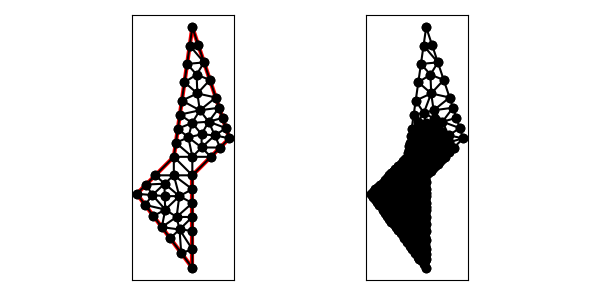

Values plotted in this chart, from the file beside it:
1.100000000000000000e+01, 9.000000000000000000e+00, 1.300000000000000000e+01, 1.100000000000000000e+01, 1.100000000000000000e+01, 1.700000000000000000e+01, 1.000000000000000000e+01, 1.000000000000000000e+01, 8.000000000000000000e+00, 8.000000000000000000e+00, 1.100000000000000000e+01, 4.000000000000000000e+00, 1.000000000000000000e+01, 9.000000000000000000e+00, 1.100000000000000000e+01, 8.250000000000000000e+00, 1.100000000000000000e+01, 9.000000000000000000e+00, 1.066666666666666607e+01, 8.750000000000000000e+00, 1.000000000000000000e+00, 9.852830888422229802e-03
1.100000000000000000e+01, 9.000000000000000000e+00, 1.300000000000000000e+01, 1.100000000000000000e+01, 1.100000000000000000e+01, 1.700000000000000000e+01, 1.000000000000000000e+01, 1.000000000000000000e+01, 8.000000000000000000e+00, 8.000000000000000000e+00, 1.100000000000000000e+01, 4.000000000000000000e+00, 1.100000000000000000e+01, 1.000000000000000000e+01, 1.200000000000000000e+01, 1.000000000000000000e+01, 1.150000000000000000e+01, 1.050703114085066936e+01, 1.150000000000000000e+01, 1.016901038028355764e+01, 1.000000000000000000e+00, 2.089392480353464976e-02
1.100000000000000000e+01, 9.000000000000000000e+00, 1.300000000000000000e+01, 1.100000000000000000e+01, 1.100000000000000000e+01, 1.700000000000000000e+01, 1.000000000000000000e+01, 1.000000000000000000e+01, 8.000000000000000000e+00, 8.000000000000000000e+00, 1.100000000000000000e+01, 4.000000000000000000e+00, 1.010857864376269077e+01, 1.076005050633883364e+01, 1.000000000000000000e+01, 1.000000000000000000e+01, 1.100000000000000000e+01, 1.000000000000000000e+01, 1.036952621458756418e+01, 1.025335016877961181e+01, 1.000000000000000000e+00, 2.089392480353464976e-02
1.100000000000000000e+01, 9.000000000000000000e+00, 1.300000000000000000e+01, 1.100000000000000000e+01, 1.100000000000000000e+01, 1.700000000000000000e+01, 1.000000000000000000e+01, 1.000000000000000000e+01, 8.000000000000000000e+00, 8.000000000000000000e+00, 1.100000000000000000e+01, 4.000000000000000000e+00, 1.123068504639555698e+01, 1.444166363199153658e+01, 1.071715728752537977e+01, 1.502010101267766728e+01, 1.057573593128807055e+01, 1.403015151901650093e+01, 1.084119275506967028e+01, 1.449730538789523315e+01, 1.000000000000000000e+00, 5.000000000000000000e-01
1.100000000000000000e+01, 9.000000000000000000e+00, 1.300000000000000000e+01, 1.100000000000000000e+01, 1.100000000000000000e+01, 1.700000000000000000e+01, 1.000000000000000000e+01, 1.000000000000000000e+01, 8.000000000000000000e+00, 8.000000000000000000e+00, 1.100000000000000000e+01, 4.000000000000000000e+00, 1.150000000000000000e+01, 1.050703114085066936e+01, 1.250000000000000000e+01, 1.050000000000000000e+01, 1.221524027254960032e+01, 1.115887123744701803e+01, 1.207174675751653403e+01, 1.072196745943256246e+01, 1.000000000000000000e+00, 6.623860214656555889e-02
1.100000000000000000e+01, 9.000000000000000000e+00, 1.300000000000000000e+01, 1.100000000000000000e+01, 1.100000000000000000e+01, 1.700000000000000000e+01, 1.000000000000000000e+01, 1.000000000000000000e+01, 8.000000000000000000e+00, 8.000000000000000000e+00, 1.100000000000000000e+01, 4.000000000000000000e+00, 1.078391044054585990e+01, 1.105135540595084720e+01, 1.150000000000000000e+01, 1.121912704576259401e+01, 1.098746327473298834e+01, 1.183219589947584893e+01, 1.109045790509294882e+01, 1.136755945039642945e+01, 0.000000000000000000e+00, 7.837332327573980073e-02
1.100000000000000000e+01, 9.000000000000000000e+00, 1.300000000000000000e+01, 1.100000000000000000e+01, 1.100000000000000000e+01, 1.700000000000000000e+01, 1.000000000000000000e+01, 1.000000000000000000e+01, 8.000000000000000000e+00, 8.000000000000000000e+00, 1.100000000000000000e+01, 4.000000000000000000e+00, 1.043431457505076132e+01, 1.304020202535533457e+01, 1.032573593128807232e+01, 1.228015151901650093e+01, 1.140451854526609488e+01, 1.251382058760068006e+01, 1.072152301720164225e+01, 1.261139137732417304e+01, 1.000000000000000000e+00, 5.000000000000000000e-01
1.100000000000000000e+01, 9.000000000000000000e+00, 1.300000000000000000e+01, 1.100000000000000000e+01, 1.100000000000000000e+01, 1.700000000000000000e+01, 1.000000000000000000e+01, 1.000000000000000000e+01, 8.000000000000000000e+00, 8.000000000000000000e+00, 1.100000000000000000e+01, 4.000000000000000000e+00, 1.100000000000000000e+01, 9.000000000000000000e+00, 1.200000000000000000e+01, 1.000000000000000000e+01, 1.100000000000000000e+01, 1.000000000000000000e+01, 1.133333333333333393e+01, 9.666666666666666075e+00, 1.000000000000000000e+00, 2.089392480353464976e-02
1.100000000000000000e+01, 9.000000000000000000e+00, 1.300000000000000000e+01, 1.100000000000000000e+01, 1.100000000000000000e+01, 1.700000000000000000e+01, 1.000000000000000000e+01, 1.000000000000000000e+01, 8.000000000000000000e+00, 8.000000000000000000e+00, 1.100000000000000000e+01, 4.000000000000000000e+00, 1.000000000000000000e+01, 1.000000000000000000e+01, 1.100000000000000000e+01, 9.000000000000000000e+00, 1.100000000000000000e+01, 1.000000000000000000e+01, 1.066666666666666607e+01, 9.666666666666666075e+00, 1.000000000000000000e+00, 2.089392480353464976e-02
1.100000000000000000e+01, 9.000000000000000000e+00, 1.300000000000000000e+01, 1.100000000000000000e+01, 1.100000000000000000e+01, 1.700000000000000000e+01, 1.000000000000000000e+01, 1.000000000000000000e+01, 8.000000000000000000e+00, 8.000000000000000000e+00, 1.100000000000000000e+01, 4.000000000000000000e+00, 1.140451854526609488e+01, 1.251382058760068006e+01, 1.244868329805051310e+01, 1.265395010584845892e+01, 1.226491106406735199e+01, 1.320526680779794404e+01, 1.203937096912798665e+01, 1.279101250041569493e+01, 1.000000000000000000e+00, 5.000000000000000000e-01
1.100000000000000000e+01, 9.000000000000000000e+00, 1.300000000000000000e+01, 1.100000000000000000e+01, 1.100000000000000000e+01, 1.700000000000000000e+01, 1.000000000000000000e+01, 1.000000000000000000e+01, 8.000000000000000000e+00, 8.000000000000000000e+00, 1.100000000000000000e+01, 4.000000000000000000e+00, 1.014843750000000000e+01, 6.750000000000000000e+00, 1.100000000000000000e+01, 6.750000000000000000e+00, 1.100000000000000000e+01, 7.500000000000000000e+00, 1.071614583333333393e+01, 7.000000000000000000e+00, 0.000000000000000000e+00, 1.523876760658644108e-02
1.100000000000000000e+01, 9.000000000000000000e+00, 1.300000000000000000e+01, 1.100000000000000000e+01, 1.100000000000000000e+01, 1.700000000000000000e+01, 1.000000000000000000e+01, 1.000000000000000000e+01, 8.000000000000000000e+00, 8.000000000000000000e+00, 1.100000000000000000e+01, 4.000000000000000000e+00, 1.100000000000000000e+01, 9.000000000000000000e+00, 1.000000000000000000e+01, 1.000000000000000000e+01, 1.000000000000000000e+01, 9.000000000000000000e+00, 1.033333333333333393e+01, 9.333333333333333925e+00, 1.000000000000000000e+00, 9.852830888422229802e-03
1.100000000000000000e+01, 9.000000000000000000e+00, 1.300000000000000000e+01, 1.100000000000000000e+01, 1.100000000000000000e+01, 1.700000000000000000e+01, 1.000000000000000000e+01, 1.000000000000000000e+01, 8.000000000000000000e+00, 8.000000000000000000e+00, 1.100000000000000000e+01, 4.000000000000000000e+00, 1.021715728752538155e+01, 1.152010101267766728e+01, 1.078391044054585990e+01, 1.105135540595084720e+01, 1.098746327473298834e+01, 1.183219589947584893e+01, 1.066284366760140934e+01, 1.146788410603478781e+01, 1.000000000000000000e+00, 7.837332327573980073e-02
1.100000000000000000e+01, 9.000000000000000000e+00, 1.300000000000000000e+01, 1.100000000000000000e+01, 1.100000000000000000e+01, 1.700000000000000000e+01, 1.000000000000000000e+01, 1.000000000000000000e+01, 8.000000000000000000e+00, 8.000000000000000000e+00, 1.100000000000000000e+01, 4.000000000000000000e+00, 1.021715728752538155e+01, 1.152010101267766728e+01, 1.010857864376269077e+01, 1.076005050633883364e+01, 1.078391044054585990e+01, 1.105135540595084720e+01, 1.036988212394464348e+01, 1.111050230832244701e+01, 1.000000000000000000e+00, 7.837332327573980073e-02
1.100000000000000000e+01, 9.000000000000000000e+00, 1.300000000000000000e+01, 1.100000000000000000e+01, 1.100000000000000000e+01, 1.700000000000000000e+01, 1.000000000000000000e+01, 1.000000000000000000e+01, 8.000000000000000000e+00, 8.000000000000000000e+00, 1.100000000000000000e+01, 4.000000000000000000e+00, 1.100000000000000000e+01, 1.000000000000000000e+01, 1.150000000000000000e+01, 1.050703114085066936e+01, 1.078391044054585990e+01, 1.105135540595084720e+01, 1.109463681351528663e+01, 1.051946218226717278e+01, 0.000000000000000000e+00, 2.089392480353464976e-02
1.100000000000000000e+01, 9.000000000000000000e+00, 1.300000000000000000e+01, 1.100000000000000000e+01, 1.100000000000000000e+01, 1.700000000000000000e+01, 1.000000000000000000e+01, 1.000000000000000000e+01, 8.000000000000000000e+00, 8.000000000000000000e+00, 1.100000000000000000e+01, 4.000000000000000000e+00, 1.100000000000000000e+01, 1.000000000000000000e+01, 1.078391044054585990e+01, 1.105135540595084720e+01, 1.010857864376269077e+01, 1.076005050633883364e+01, 1.063082969476951689e+01, 1.060380197076322695e+01, 1.000000000000000000e+00, 2.089392480353464976e-02
1.100000000000000000e+01, 9.000000000000000000e+00, 1.300000000000000000e+01, 1.100000000000000000e+01, 1.100000000000000000e+01, 1.700000000000000000e+01, 1.000000000000000000e+01, 1.000000000000000000e+01, 8.000000000000000000e+00, 8.000000000000000000e+00, 1.100000000000000000e+01, 4.000000000000000000e+00, 1.300000000000000000e+01, 1.100000000000000000e+01, 1.281622776601683888e+01, 1.155131670194948512e+01, 1.221524027254960032e+01, 1.115887123744701803e+01, 1.267715601285547855e+01, 1.123672931313216772e+01, 1.000000000000000000e+00, 3.019419613217802500e-01
1.100000000000000000e+01, 9.000000000000000000e+00, 1.300000000000000000e+01, 1.100000000000000000e+01, 1.100000000000000000e+01, 1.700000000000000000e+01, 1.000000000000000000e+01, 1.000000000000000000e+01, 8.000000000000000000e+00, 8.000000000000000000e+00, 1.100000000000000000e+01, 4.000000000000000000e+00, 1.078391044054585990e+01, 1.105135540595084720e+01, 1.150000000000000000e+01, 1.050703114085066936e+01, 1.150000000000000000e+01, 1.121912704576259401e+01, 1.126130348018195271e+01, 1.092583786418803449e+01, 0.000000000000000000e+00, 6.623860214656555889e-02
1.100000000000000000e+01, 9.000000000000000000e+00, 1.300000000000000000e+01, 1.100000000000000000e+01, 1.100000000000000000e+01, 1.700000000000000000e+01, 1.000000000000000000e+01, 1.000000000000000000e+01, 8.000000000000000000e+00, 8.000000000000000000e+00, 1.100000000000000000e+01, 4.000000000000000000e+00, 1.100000000000000000e+01, 5.000000000000000000e+00, 1.100000000000000000e+01, 6.000000000000000000e+00, 1.030879053841309911e+01, 6.073628384760705323e+00, 1.076959684613770030e+01, 5.691209461586901774e+00, 0.000000000000000000e+00, 1.851219528243825893e-02
1.100000000000000000e+01, 9.000000000000000000e+00, 1.300000000000000000e+01, 1.100000000000000000e+01, 1.100000000000000000e+01, 1.700000000000000000e+01, 1.000000000000000000e+01, 1.000000000000000000e+01, 8.000000000000000000e+00, 8.000000000000000000e+00, 1.100000000000000000e+01, 4.000000000000000000e+00, 1.150000000000000000e+01, 1.050703114085066936e+01, 1.200000000000000000e+01, 1.000000000000000000e+01, 1.250000000000000000e+01, 1.050000000000000000e+01, 1.200000000000000000e+01, 1.033567704695022371e+01, 1.000000000000000000e+00, 6.623860214656555889e-02
1.100000000000000000e+01, 9.000000000000000000e+00, 1.300000000000000000e+01, 1.100000000000000000e+01, 1.100000000000000000e+01, 1.700000000000000000e+01, 1.000000000000000000e+01, 1.000000000000000000e+01, 8.000000000000000000e+00, 8.000000000000000000e+00, 1.100000000000000000e+01, 4.000000000000000000e+00, 1.100000000000000000e+01, 7.500000000000000000e+00, 1.029687500000000000e+01, 7.875000000000000000e+00, 1.014843750000000000e+01, 6.750000000000000000e+00, 1.048177083333333393e+01, 7.375000000000000000e+00, 0.000000000000000000e+00, 1.523876760658644108e-02
1.100000000000000000e+01, 9.000000000000000000e+00, 1.300000000000000000e+01, 1.100000000000000000e+01, 1.100000000000000000e+01, 1.700000000000000000e+01, 1.000000000000000000e+01, 1.000000000000000000e+01, 8.000000000000000000e+00, 8.000000000000000000e+00, 1.100000000000000000e+01, 4.000000000000000000e+00, 8.449999999999999289e+00, 7.400000000000000355e+00, 9.539165369217082358e+00, 7.148198398576512069e+00, 8.841160220994474628e+00, 7.933356353591159760e+00, 8.943441863403853276e+00, 7.493851584055891912e+00, 0.000000000000000000e+00, 1.590028095680401723e-02
1.100000000000000000e+01, 9.000000000000000000e+00, 1.300000000000000000e+01, 1.100000000000000000e+01, 1.100000000000000000e+01, 1.700000000000000000e+01, 1.000000000000000000e+01, 1.000000000000000000e+01, 8.000000000000000000e+00, 8.000000000000000000e+00, 1.100000000000000000e+01, 4.000000000000000000e+00, 1.000000000000000000e+01, 1.000000000000000000e+01, 9.000000000000000000e+00, 9.000000000000000000e+00, 1.000000000000000000e+01, 9.000000000000000000e+00, 9.666666666666666075e+00, 9.333333333333333925e+00, 1.000000000000000000e+00, 9.852830888422229802e-03
1.100000000000000000e+01, 9.000000000000000000e+00, 1.300000000000000000e+01, 1.100000000000000000e+01, 1.100000000000000000e+01, 1.700000000000000000e+01, 1.000000000000000000e+01, 1.000000000000000000e+01, 8.000000000000000000e+00, 8.000000000000000000e+00, 1.100000000000000000e+01, 4.000000000000000000e+00, 8.841160220994474628e+00, 7.933356353591159760e+00, 9.500000000000000000e+00, 8.548611111111110716e+00, 8.500000000000000000e+00, 8.500000000000000000e+00, 8.947053406998158209e+00, 8.327322488234090159e+00, 0.000000000000000000e+00, 1.326548422112267846e-02
1.100000000000000000e+01, 9.000000000000000000e+00, 1.300000000000000000e+01, 1.100000000000000000e+01, 1.100000000000000000e+01, 1.700000000000000000e+01, 1.000000000000000000e+01, 1.000000000000000000e+01, 8.000000000000000000e+00, 8.000000000000000000e+00, 1.100000000000000000e+01, 4.000000000000000000e+00, 1.000000000000000000e+01, 9.000000000000000000e+00, 9.500000000000000000e+00, 8.548611111111110716e+00, 1.029687500000000000e+01, 7.875000000000000000e+00, 9.932291666666666075e+00, 8.474537037037036313e+00, 0.000000000000000000e+00, 9.852830888422229802e-03
1.100000000000000000e+01, 9.000000000000000000e+00, 1.300000000000000000e+01, 1.100000000000000000e+01, 1.100000000000000000e+01, 1.700000000000000000e+01, 1.000000000000000000e+01, 1.000000000000000000e+01, 8.000000000000000000e+00, 8.000000000000000000e+00, 1.100000000000000000e+01, 4.000000000000000000e+00, 1.030879053841309911e+01, 6.073628384760705323e+00, 9.350000000000001421e+00, 6.199999999999999289e+00, 9.800000000000000711e+00, 5.599999999999999645e+00, 9.819596846137701007e+00, 5.957876128253569270e+00, 0.000000000000000000e+00, 1.879666868657523665e-02
1.100000000000000000e+01, 9.000000000000000000e+00, 1.300000000000000000e+01, 1.100000000000000000e+01, 1.100000000000000000e+01, 1.700000000000000000e+01, 1.000000000000000000e+01, 1.000000000000000000e+01, 8.000000000000000000e+00, 8.000000000000000000e+00, 1.100000000000000000e+01, 4.000000000000000000e+00, 9.500000000000000000e+00, 8.548611111111110716e+00, 1.000000000000000000e+01, 9.000000000000000000e+00, 9.000000000000000000e+00, 9.000000000000000000e+00, 9.500000000000000000e+00, 8.849537037037036313e+00, 0.000000000000000000e+00, 9.852830888422229802e-03
1.100000000000000000e+01, 9.000000000000000000e+00, 1.300000000000000000e+01, 1.100000000000000000e+01, 1.100000000000000000e+01, 1.700000000000000000e+01, 1.000000000000000000e+01, 1.000000000000000000e+01, 8.000000000000000000e+00, 8.000000000000000000e+00, 1.100000000000000000e+01, 4.000000000000000000e+00, 1.100000000000000000e+01, 8.250000000000000000e+00, 1.029687500000000000e+01, 7.875000000000000000e+00, 1.100000000000000000e+01, 7.500000000000000000e+00, 1.076562500000000000e+01, 7.875000000000000000e+00, 0.000000000000000000e+00, 1.073428403492150164e-02
1.100000000000000000e+01, 9.000000000000000000e+00, 1.300000000000000000e+01, 1.100000000000000000e+01, 1.100000000000000000e+01, 1.700000000000000000e+01, 1.000000000000000000e+01, 1.000000000000000000e+01, 8.000000000000000000e+00, 8.000000000000000000e+00, 1.100000000000000000e+01, 4.000000000000000000e+00, 1.000000000000000000e+01, 9.000000000000000000e+00, 1.029687500000000000e+01, 7.875000000000000000e+00, 1.100000000000000000e+01, 8.250000000000000000e+00, 1.043229166666666607e+01, 8.375000000000000000e+00, 0.000000000000000000e+00, 9.852830888422229802e-03
1.100000000000000000e+01, 9.000000000000000000e+00, 1.300000000000000000e+01, 1.100000000000000000e+01, 1.100000000000000000e+01, 1.700000000000000000e+01, 1.000000000000000000e+01, 1.000000000000000000e+01, 8.000000000000000000e+00, 8.000000000000000000e+00, 1.100000000000000000e+01, 4.000000000000000000e+00, 9.500000000000000000e+00, 7.875000000000000000e+00, 8.841160220994474628e+00, 7.933356353591159760e+00, 9.539165369217082358e+00, 7.148198398576512069e+00, 9.293441863403851144e+00, 7.652184917389224239e+00, 0.000000000000000000e+00, 1.547048641962027633e-02
1.100000000000000000e+01, 9.000000000000000000e+00, 1.300000000000000000e+01, 1.100000000000000000e+01, 1.100000000000000000e+01, 1.700000000000000000e+01, 1.000000000000000000e+01, 1.000000000000000000e+01, 8.000000000000000000e+00, 8.000000000000000000e+00, 1.100000000000000000e+01, 4.000000000000000000e+00, 1.029687500000000000e+01, 7.875000000000000000e+00, 9.500000000000000000e+00, 7.875000000000000000e+00, 9.539165369217082358e+00, 7.148198398576512069e+00, 9.778680123072360786e+00, 7.632732799525503431e+00, 0.000000000000000000e+00, 1.526264120981222182e-02
1.100000000000000000e+01, 9.000000000000000000e+00, 1.300000000000000000e+01, 1.100000000000000000e+01, 1.100000000000000000e+01, 1.700000000000000000e+01, 1.000000000000000000e+01, 1.000000000000000000e+01, 8.000000000000000000e+00, 8.000000000000000000e+00, 1.100000000000000000e+01, 4.000000000000000000e+00, 1.030879053841309911e+01, 6.073628384760705323e+00, 1.014843750000000000e+01, 6.750000000000000000e+00, 9.350000000000001421e+00, 6.199999999999999289e+00, 9.935742679471033512e+00, 6.341209461586902130e+00, 0.000000000000000000e+00, 1.814234959410065268e-02
1.100000000000000000e+01, 9.000000000000000000e+00, 1.300000000000000000e+01, 1.100000000000000000e+01, 1.100000000000000000e+01, 1.700000000000000000e+01, 1.000000000000000000e+01, 1.000000000000000000e+01, 8.000000000000000000e+00, 8.000000000000000000e+00, 1.100000000000000000e+01, 4.000000000000000000e+00, 8.000000000000000000e+00, 8.000000000000000000e+00, 8.449999999999999289e+00, 7.400000000000000355e+00, 8.841160220994474628e+00, 7.933356353591159760e+00, 8.430386740331490714e+00, 7.777785451197053668e+00, 0.000000000000000000e+00, 1.590028095680401723e-02
1.100000000000000000e+01, 9.000000000000000000e+00, 1.300000000000000000e+01, 1.100000000000000000e+01, 1.100000000000000000e+01, 1.700000000000000000e+01, 1.000000000000000000e+01, 1.000000000000000000e+01, 8.000000000000000000e+00, 8.000000000000000000e+00, 1.100000000000000000e+01, 4.000000000000000000e+00, 1.029687500000000000e+01, 7.875000000000000000e+00, 9.500000000000000000e+00, 8.548611111111110716e+00, 9.500000000000000000e+00, 7.875000000000000000e+00, 9.765625000000000000e+00, 8.099537037037036313e+00, 0.000000000000000000e+00, 1.326548422112267846e-02
1.100000000000000000e+01, 9.000000000000000000e+00, 1.300000000000000000e+01, 1.100000000000000000e+01, 1.100000000000000000e+01, 1.700000000000000000e+01, 1.000000000000000000e+01, 1.000000000000000000e+01, 8.000000000000000000e+00, 8.000000000000000000e+00, 1.100000000000000000e+01, 4.000000000000000000e+00, 1.030879053841309911e+01, 6.073628384760705323e+00, 9.800000000000000711e+00, 5.599999999999999645e+00, 1.040000000000000036e+01, 4.799999999999999822e+00, 1.016959684613770065e+01, 5.491209461586901597e+00, 0.000000000000000000e+00, 1.879666868657523665e-02
1.100000000000000000e+01, 9.000000000000000000e+00, 1.300000000000000000e+01, 1.100000000000000000e+01, 1.100000000000000000e+01, 1.700000000000000000e+01, 1.000000000000000000e+01, 1.000000000000000000e+01, 8.000000000000000000e+00, 8.000000000000000000e+00, 1.100000000000000000e+01, 4.000000000000000000e+00, 9.500000000000000000e+00, 8.548611111111110716e+00, 9.000000000000000000e+00, 9.000000000000000000e+00, 8.500000000000000000e+00, 8.500000000000000000e+00, 9.000000000000000000e+00, 8.682870370370370239e+00, 0.000000000000000000e+00, 1.326548422112267846e-02
1.100000000000000000e+01, 9.000000000000000000e+00, 1.300000000000000000e+01, 1.100000000000000000e+01, 1.100000000000000000e+01, 1.700000000000000000e+01, 1.000000000000000000e+01, 1.000000000000000000e+01, 8.000000000000000000e+00, 8.000000000000000000e+00, 1.100000000000000000e+01, 4.000000000000000000e+00, 1.030879053841309911e+01, 6.073628384760705323e+00, 1.100000000000000000e+01, 6.750000000000000000e+00, 1.014843750000000000e+01, 6.750000000000000000e+00, 1.048574267947103245e+01, 6.524542794920235700e+00, 0.000000000000000000e+00, 1.726417029673141604e-02
1.100000000000000000e+01, 9.000000000000000000e+00, 1.300000000000000000e+01, 1.100000000000000000e+01, 1.100000000000000000e+01, 1.700000000000000000e+01, 1.000000000000000000e+01, 1.000000000000000000e+01, 8.000000000000000000e+00, 8.000000000000000000e+00, 1.100000000000000000e+01, 4.000000000000000000e+00, 1.100000000000000000e+01, 6.750000000000000000e+00, 1.030879053841309911e+01, 6.073628384760705323e+00, 1.100000000000000000e+01, 6.000000000000000000e+00, 1.076959684613770030e+01, 6.274542794920235700e+00, 0.000000000000000000e+00, 1.726417029673141604e-02
1.100000000000000000e+01, 9.000000000000000000e+00, 1.300000000000000000e+01, 1.100000000000000000e+01, 1.100000000000000000e+01, 1.700000000000000000e+01, 1.000000000000000000e+01, 1.000000000000000000e+01, 8.000000000000000000e+00, 8.000000000000000000e+00, 1.100000000000000000e+01, 4.000000000000000000e+00, 1.032573593128807232e+01, 1.228015151901650093e+01, 1.098746327473298834e+01, 1.183219589947584893e+01, 1.140451854526609488e+01, 1.251382058760068006e+01, 1.090590591709571733e+01, 1.220872266869767486e+01, 1.000000000000000000e+00, 2.036224670154459793e-01
1.100000000000000000e+01, 9.000000000000000000e+00, 1.300000000000000000e+01, 1.100000000000000000e+01, 1.100000000000000000e+01, 1.700000000000000000e+01, 1.000000000000000000e+01, 1.000000000000000000e+01, 8.000000000000000000e+00, 8.000000000000000000e+00, 1.100000000000000000e+01, 4.000000000000000000e+00, 1.226491106406735199e+01, 1.320526680779794404e+01, 1.194868329805051310e+01, 1.415395010584845892e+01, 1.127136092255070032e+01, 1.342570024798859230e+01, 1.182831842822285573e+01, 1.359497238721166390e+01, 1.000000000000000000e+00, 5.000000000000000000e-01
1.100000000000000000e+01, 9.000000000000000000e+00, 1.300000000000000000e+01, 1.100000000000000000e+01, 1.100000000000000000e+01, 1.700000000000000000e+01, 1.000000000000000000e+01, 1.000000000000000000e+01, 8.000000000000000000e+00, 8.000000000000000000e+00, 1.100000000000000000e+01, 4.000000000000000000e+00, 1.281622776601683888e+01, 1.155131670194948512e+01, 1.188115318949554222e+01, 1.189810401625026515e+01, 1.221524027254960032e+01, 1.115887123744701803e+01, 1.230420707602065988e+01, 1.153609731854892395e+01, 1.000000000000000000e+00, 3.019419613217802500e-01
1.100000000000000000e+01, 9.000000000000000000e+00, 1.300000000000000000e+01, 1.100000000000000000e+01, 1.100000000000000000e+01, 1.700000000000000000e+01, 1.000000000000000000e+01, 1.000000000000000000e+01, 8.000000000000000000e+00, 8.000000000000000000e+00, 1.100000000000000000e+01, 4.000000000000000000e+00, 1.043431457505076132e+01, 1.304020202535533457e+01, 1.140451854526609488e+01, 1.251382058760068006e+01, 1.127136092255070032e+01, 1.342570024798859230e+01, 1.103673134762251884e+01, 1.299324095364820231e+01, 1.000000000000000000e+00, 5.000000000000000000e-01
1.100000000000000000e+01, 9.000000000000000000e+00, 1.300000000000000000e+01, 1.100000000000000000e+01, 1.100000000000000000e+01, 1.700000000000000000e+01, 1.000000000000000000e+01, 1.000000000000000000e+01, 8.000000000000000000e+00, 8.000000000000000000e+00, 1.100000000000000000e+01, 4.000000000000000000e+00, 1.163245553203367599e+01, 1.510263340389897202e+01, 1.085857864376268900e+01, 1.601005050633883187e+01, 1.071715728752537977e+01, 1.502010101267766728e+01, 1.106939715444058159e+01, 1.537759497430515943e+01, 1.000000000000000000e+00, 5.000000000000000000e-01
1.100000000000000000e+01, 9.000000000000000000e+00, 1.300000000000000000e+01, 1.100000000000000000e+01, 1.100000000000000000e+01, 1.700000000000000000e+01, 1.000000000000000000e+01, 1.000000000000000000e+01, 8.000000000000000000e+00, 8.000000000000000000e+00, 1.100000000000000000e+01, 4.000000000000000000e+00, 1.085857864376268900e+01, 1.601005050633883187e+01, 1.163245553203367599e+01, 1.510263340389897202e+01, 1.131622776601683888e+01, 1.605131670194948512e+01, 1.126908731393773344e+01, 1.572133353739576478e+01, 1.000000000000000000e+00, 5.000000000000000000e-01
1.100000000000000000e+01, 9.000000000000000000e+00, 1.300000000000000000e+01, 1.100000000000000000e+01, 1.100000000000000000e+01, 1.700000000000000000e+01, 1.000000000000000000e+01, 1.000000000000000000e+01, 8.000000000000000000e+00, 8.000000000000000000e+00, 1.100000000000000000e+01, 4.000000000000000000e+00, 1.131622776601683888e+01, 1.605131670194948512e+01, 1.100000000000000000e+01, 1.700000000000000000e+01, 1.085857864376268900e+01, 1.601005050633883187e+01, 1.105826880325984263e+01, 1.635378906942943900e+01, 1.000000000000000000e+00, 5.000000000000000000e-01
1.100000000000000000e+01, 9.000000000000000000e+00, 1.300000000000000000e+01, 1.100000000000000000e+01, 1.100000000000000000e+01, 1.700000000000000000e+01, 1.000000000000000000e+01, 1.000000000000000000e+01, 8.000000000000000000e+00, 8.000000000000000000e+00, 1.100000000000000000e+01, 4.000000000000000000e+00, 1.163245553203367599e+01, 1.510263340389897202e+01, 1.123068504639555698e+01, 1.444166363199153658e+01, 1.194868329805051310e+01, 1.415395010584845892e+01, 1.160394129215991477e+01, 1.456608238057965643e+01, 1.000000000000000000e+00, 5.000000000000000000e-01
1.100000000000000000e+01, 9.000000000000000000e+00, 1.300000000000000000e+01, 1.100000000000000000e+01, 1.100000000000000000e+01, 1.700000000000000000e+01, 1.000000000000000000e+01, 1.000000000000000000e+01, 8.000000000000000000e+00, 8.000000000000000000e+00, 1.100000000000000000e+01, 4.000000000000000000e+00, 1.057573593128807055e+01, 1.403015151901650093e+01, 1.043431457505076132e+01, 1.304020202535533457e+01, 1.127136092255070032e+01, 1.342570024798859230e+01, 1.076047047629651132e+01, 1.349868459745347593e+01, 1.000000000000000000e+00, 5.000000000000000000e-01
1.100000000000000000e+01, 9.000000000000000000e+00, 1.300000000000000000e+01, 1.100000000000000000e+01, 1.100000000000000000e+01, 1.700000000000000000e+01, 1.000000000000000000e+01, 1.000000000000000000e+01, 8.000000000000000000e+00, 8.000000000000000000e+00, 1.100000000000000000e+01, 4.000000000000000000e+00, 1.226491106406735199e+01, 1.320526680779794404e+01, 1.127136092255070032e+01, 1.342570024798859230e+01, 1.140451854526609488e+01, 1.251382058760068006e+01, 1.164693017729471514e+01, 1.304826254779573880e+01, 1.000000000000000000e+00, 5.000000000000000000e-01
1.100000000000000000e+01, 9.000000000000000000e+00, 1.300000000000000000e+01, 1.100000000000000000e+01, 1.100000000000000000e+01, 1.700000000000000000e+01, 1.000000000000000000e+01, 1.000000000000000000e+01, 8.000000000000000000e+00, 8.000000000000000000e+00, 1.100000000000000000e+01, 4.000000000000000000e+00, 1.123068504639555698e+01, 1.444166363199153658e+01, 1.127136092255070032e+01, 1.342570024798859230e+01, 1.194868329805051310e+01, 1.415395010584845892e+01, 1.148357642233225562e+01, 1.400710466194286141e+01, 1.000000000000000000e+00, 5.000000000000000000e-01
1.100000000000000000e+01, 9.000000000000000000e+00, 1.300000000000000000e+01, 1.100000000000000000e+01, 1.100000000000000000e+01, 1.700000000000000000e+01, 1.000000000000000000e+01, 1.000000000000000000e+01, 8.000000000000000000e+00, 8.000000000000000000e+00, 1.100000000000000000e+01, 4.000000000000000000e+00, 1.071715728752537977e+01, 1.502010101267766728e+01, 1.123068504639555698e+01, 1.444166363199153658e+01, 1.163245553203367599e+01, 1.510263340389897202e+01, 1.119343262198487032e+01, 1.485479934952272352e+01, 1.000000000000000000e+00, 5.000000000000000000e-01
1.100000000000000000e+01, 9.000000000000000000e+00, 1.300000000000000000e+01, 1.100000000000000000e+01, 1.100000000000000000e+01, 1.700000000000000000e+01, 1.000000000000000000e+01, 1.000000000000000000e+01, 8.000000000000000000e+00, 8.000000000000000000e+00, 1.100000000000000000e+01, 4.000000000000000000e+00, 1.127136092255070032e+01, 1.342570024798859230e+01, 1.123068504639555698e+01, 1.444166363199153658e+01, 1.057573593128807055e+01, 1.403015151901650093e+01, 1.102592730007810928e+01, 1.396583846633220993e+01, 1.000000000000000000e+00, 5.000000000000000000e-01
1.100000000000000000e+01, 9.000000000000000000e+00, 1.300000000000000000e+01, 1.100000000000000000e+01, 1.100000000000000000e+01, 1.700000000000000000e+01, 1.000000000000000000e+01, 1.000000000000000000e+01, 8.000000000000000000e+00, 8.000000000000000000e+00, 1.100000000000000000e+01, 4.000000000000000000e+00, 1.098746327473298834e+01, 1.183219589947584893e+01, 1.032573593128807232e+01, 1.228015151901650093e+01, 1.021715728752538155e+01, 1.152010101267766728e+01, 1.051011883118214740e+01, 1.187748281039000631e+01, 1.000000000000000000e+00, 2.036224670154459793e-01
1.100000000000000000e+01, 9.000000000000000000e+00, 1.300000000000000000e+01, 1.100000000000000000e+01, 1.100000000000000000e+01, 1.700000000000000000e+01, 1.000000000000000000e+01, 1.000000000000000000e+01, 8.000000000000000000e+00, 8.000000000000000000e+00, 1.100000000000000000e+01, 4.000000000000000000e+00, 1.188115318949554222e+01, 1.189810401625026515e+01, 1.098746327473298834e+01, 1.183219589947584893e+01, 1.150000000000000000e+01, 1.121912704576259401e+01, 1.145620548807617745e+01, 1.164980898716290447e+01, 0.000000000000000000e+00, 1.047508294081129915e-01
1.100000000000000000e+01, 9.000000000000000000e+00, 1.300000000000000000e+01, 1.100000000000000000e+01, 1.100000000000000000e+01, 1.700000000000000000e+01, 1.000000000000000000e+01, 1.000000000000000000e+01, 8.000000000000000000e+00, 8.000000000000000000e+00, 1.100000000000000000e+01, 4.000000000000000000e+00, 1.300000000000000000e+01, 1.100000000000000000e+01, 1.221524027254960032e+01, 1.115887123744701803e+01, 1.250000000000000000e+01, 1.050000000000000000e+01, 1.257174675751653403e+01, 1.088629041248233875e+01, 1.000000000000000000e+00, 3.019419613217802500e-01
1.100000000000000000e+01, 9.000000000000000000e+00, 1.300000000000000000e+01, 1.100000000000000000e+01, 1.100000000000000000e+01, 1.700000000000000000e+01, 1.000000000000000000e+01, 1.000000000000000000e+01, 8.000000000000000000e+00, 8.000000000000000000e+00, 1.100000000000000000e+01, 4.000000000000000000e+00, 1.263245553203367599e+01, 1.210263340389897202e+01, 1.244868329805051310e+01, 1.265395010584845892e+01, 1.188115318949554222e+01, 1.189810401625026515e+01, 1.232076400652657888e+01, 1.221822917533256536e+01, 1.000000000000000000e+00, 4.421933837693555747e-01
1.100000000000000000e+01, 9.000000000000000000e+00, 1.300000000000000000e+01, 1.100000000000000000e+01, 1.100000000000000000e+01, 1.700000000000000000e+01, 1.000000000000000000e+01, 1.000000000000000000e+01, 8.000000000000000000e+00, 8.000000000000000000e+00, 1.100000000000000000e+01, 4.000000000000000000e+00, 1.221524027254960032e+01, 1.115887123744701803e+01, 1.150000000000000000e+01, 1.121912704576259401e+01, 1.150000000000000000e+01, 1.050703114085066936e+01, 1.173841342418320011e+01, 1.096167647468676165e+01, 0.000000000000000000e+00, 6.623860214656555889e-02
1.100000000000000000e+01, 9.000000000000000000e+00, 1.300000000000000000e+01, 1.100000000000000000e+01, 1.100000000000000000e+01, 1.700000000000000000e+01, 1.000000000000000000e+01, 1.000000000000000000e+01, 8.000000000000000000e+00, 8.000000000000000000e+00, 1.100000000000000000e+01, 4.000000000000000000e+00, 1.188115318949554222e+01, 1.189810401625026515e+01, 1.244868329805051310e+01, 1.265395010584845892e+01, 1.140451854526609488e+01, 1.251382058760068006e+01, 1.191145167760404888e+01, 1.235529156989979960e+01, 1.000000000000000000e+00, 4.421933837693555747e-01
1.100000000000000000e+01, 9.000000000000000000e+00, 1.300000000000000000e+01, 1.100000000000000000e+01, 1.100000000000000000e+01, 1.700000000000000000e+01, 1.000000000000000000e+01, 1.000000000000000000e+01, 8.000000000000000000e+00, 8.000000000000000000e+00, 1.100000000000000000e+01, 4.000000000000000000e+00, 1.188115318949554222e+01, 1.189810401625026515e+01, 1.281622776601683888e+01, 1.155131670194948512e+01, 1.263245553203367599e+01, 1.210263340389897202e+01, 1.244327882918201844e+01, 1.185068470736624135e+01, 1.000000000000000000e+00, 4.421933837693555747e-01
1.100000000000000000e+01, 9.000000000000000000e+00, 1.300000000000000000e+01, 1.100000000000000000e+01, 1.100000000000000000e+01, 1.700000000000000000e+01, 1.000000000000000000e+01, 1.000000000000000000e+01, 8.000000000000000000e+00, 8.000000000000000000e+00, 1.100000000000000000e+01, 4.000000000000000000e+00, 1.030879053841309911e+01, 6.073628384760705323e+00, 1.040000000000000036e+01, 4.799999999999999822e+00, 1.100000000000000000e+01, 5.000000000000000000e+00, 1.056959684613769923e+01, 5.291209461586901419e+00, 0.000000000000000000e+00, 1.917767635284836625e-02
1.100000000000000000e+01, 9.000000000000000000e+00, 1.300000000000000000e+01, 1.100000000000000000e+01, 1.100000000000000000e+01, 1.700000000000000000e+01, 1.000000000000000000e+01, 1.000000000000000000e+01, 8.000000000000000000e+00, 8.000000000000000000e+00, 1.100000000000000000e+01, 4.000000000000000000e+00, 1.040000000000000036e+01, 4.799999999999999822e+00, 1.100000000000000000e+01, 4.000000000000000000e+00, 1.100000000000000000e+01, 5.000000000000000000e+00, 1.079999999999999893e+01, 4.600000000000000533e+00, 0.000000000000000000e+00, 2.032969534224108449e-02
1.100000000000000000e+01, 9.000000000000000000e+00, 1.300000000000000000e+01, 1.100000000000000000e+01, 1.100000000000000000e+01, 1.700000000000000000e+01, 1.000000000000000000e+01, 1.000000000000000000e+01, 8.000000000000000000e+00, 8.000000000000000000e+00, 1.100000000000000000e+01, 4.000000000000000000e+00, 9.500000000000000000e+00, 8.548611111111110716e+00, 8.841160220994474628e+00, 7.933356353591159760e+00, 9.500000000000000000e+00, 7.875000000000000000e+00, 9.280386740331492135e+00, 8.118989154900758010e+00, 0.000000000000000000e+00, 1.326548422112267846e-02
... 7 more rows
